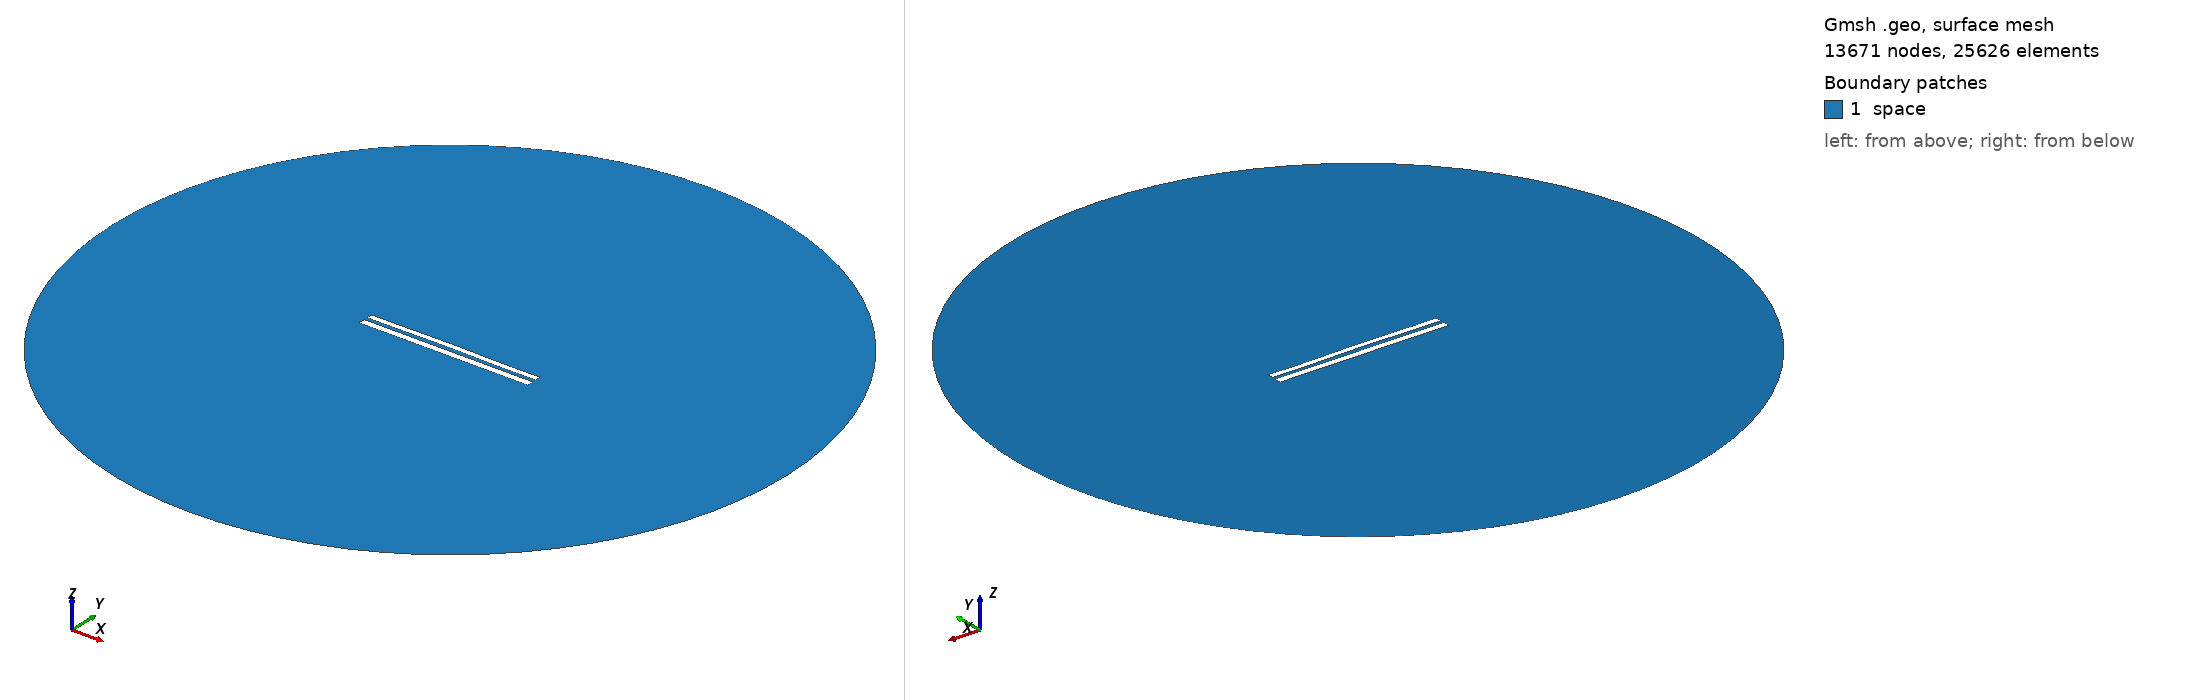

Gmsh geometry script, surface-meshed: 13671 nodes, 25626 surface elements. Boundary patches (legend numbers): 1 space. Left view from above one corner, right view from below the opposite corner. Legend entries are the model's physical surfaces. The drawing asked Gmsh for element sizes between 1% and 20% of the model's largest extent; the script's own settings can give other sizes.

=== 7867.geo (drawn) ===
//---------------------------------------
// Geometry kernel
//---------------------------------------

SetFactory("OpenCASCADE");



//---------------------------------------
// Parameters of the geometry
//---------------------------------------

// Overetch of the upper plate
overetch = 0.25;

// Distance between the plates
distance = 2.0;

// Discretization over the x axis (for the deformation)
nx = 50; 

// Length of the plate
L = 100 - overetch; 

// Number of modes
n = 4; 

// 1st mode coefficient
coeff(1) = 0.0;
beta(1) = 0.596864 * 3.1415926535 / L;

// 2nd mode coefficient
coeff(2) = 0.15;
beta(2) = 1.49418 * 3.1415926535 / L;

// 3rd mode coefficient
coeff(3) = 0.07499999999999998;
beta(3) = 2.50025 * 3.1415926535 / L;

// 4th mode coefficient
coeff(4) = -0.075;
beta(4) = 3.49999 * 3.1415926535 / L;



//---------------------------------------
// Upper plate (deformed rectangle)
//---------------------------------------

// Coordiantes of the upper plate
xmin = -50;
xmax = 50 - overetch;

// Height of the upper plate
yheight = 4 - 2 * overetch;

// Indexes of the points
UpperID[] = {};
LowerID[] = {};
LeftID[] = {};
RightID[] = {};

// Point index
p = 1;

// Horizontal edges
For i In {1:nx}
    x = xmin + (i-1)*(xmax - xmin)/(nx-1);

    y_bottom = distance / 2 + overetch;
    For j In {1:n}
        C = (Cosh(beta(j)*L) + Cos(beta(j)*L)) / (Sinh(beta(j)*L) + Sin(beta(j)*L));
        y_bottom  = y_bottom + coeff(j) * (Cosh(beta(j)*(x+50)) - Cos(beta(j)*(x+50)) - C * (Sinh(beta(j)*(x+50)) - Sin(beta(j)*(x+50))));
    EndFor

    y_top = y_bottom + yheight;

    Point(p) = {x, y_top, 0, 1.0};
    UpperID[i] = p;
    p = p + 1;

    Point(p) = {x, y_bottom, 0, 1.0};
    LowerID[i] = p;
    p = p + 1;
EndFor

// Create point lists
UpperPts[] = {}; LowerPts[] = {};
For i In {1:nx}
  UpperPts[] += {UpperID[i]};
  LowerPts[] += {LowerID[i]};
EndFor

// Build splines
Spline(1) = {UpperPts[]};
Spline(2) = {LowerPts[]};
Line(3) = {LowerPts[nx-1], UpperPts[nx-1]};
Line(4) = {LowerPts[0], UpperPts[0]};

// Build the plane surface
Curve Loop(1) = {2, 3, -1, -4};
Plane Surface(1) = {1};



//---------------------------------------
// Lower plate (rectangle)
//---------------------------------------

// Vertices
Point(1001) = {-50, -1, 0, 1.0};
Point(1002) = { 50, -1, 0, 1.0};
Point(1003) = { 50,  -5, 0, 1.0};
Point(1004) = {-50,  -5, 0, 1.0};

// Edges
Line(5) = {1001, 1002};
Line(6) = {1002, 1003};
Line(7) = {1003, 1004};
Line(8) = {1004, 1001};

// Plane surface
Line Loop(2) = {5, 6, 7, 8};
Plane Surface(2) = {2}; 



//---------------------------------------
// Outer (fictious) boundary
//---------------------------------------

// Points
Point(1005) = {0, 0, 0};       // Center
Point(1006) = {200, 0, 0};     // Start point
Point(1007) = {0, 200, 0};     // 90 degrees
Point(1008) = {-200, 0, 0};    // 180 degrees
Point(1009) = {0, -200, 0};    // 270 degrees

// Circle arcs (each needs start, center, end)
Circle(9) = {1006, 1005, 1007};
Circle(10) = {1007, 1005, 1008};
Circle(11) = {1008, 1005, 1009};
Circle(12) = {1009, 1005, 1006};

// Plane surface for the entire domain
Curve Loop(3) = {9, 10, 11, 12};
Surface(3) = {3};

// Subtract the plates from the whole domain to obtain the actual domain where we want to solve the equations
BooleanDifference{ Surface{3}; Delete; }{ Surface{1}; Surface{2}; Delete; }




//---------------------------------------
// Transfinite Lines/Curves
//---------------------------------------

// Set the number of points on the boundaries
r = 7;

// Plates
Transfinite Curve {1, 2} = 50*r Using Progression 1;
Transfinite Curve {3, 4} = 2*r Using Progression 1;
Transfinite Line {5, 7} = 50*r Using Progression 1;
Transfinite Line {6, 8} = 2*r Using Progression 1;

// Outer boundary
Transfinite Line {9, 10, 11, 12} = 20 Using Progression 1;



//---------------------------------------
// Physical groups
//---------------------------------------                

// Physical curves (boundaries)
Physical Line("force_segment", 10) = {2};
Physical Line("upper_plate", 11) = {1, 3, 4};
Physical Line("lower_plate", 12) = {5, 6, 7, 8};
Physical Line("boundary", 20) = {9, 10, 11, 12};

// Physical Surfaces
Physical Surface("space", 30) = {3};



//---------------------------------------
// 6. Generate the Mesh
//---------------------------------------

// 2D mesh generation
Mesh 2;
